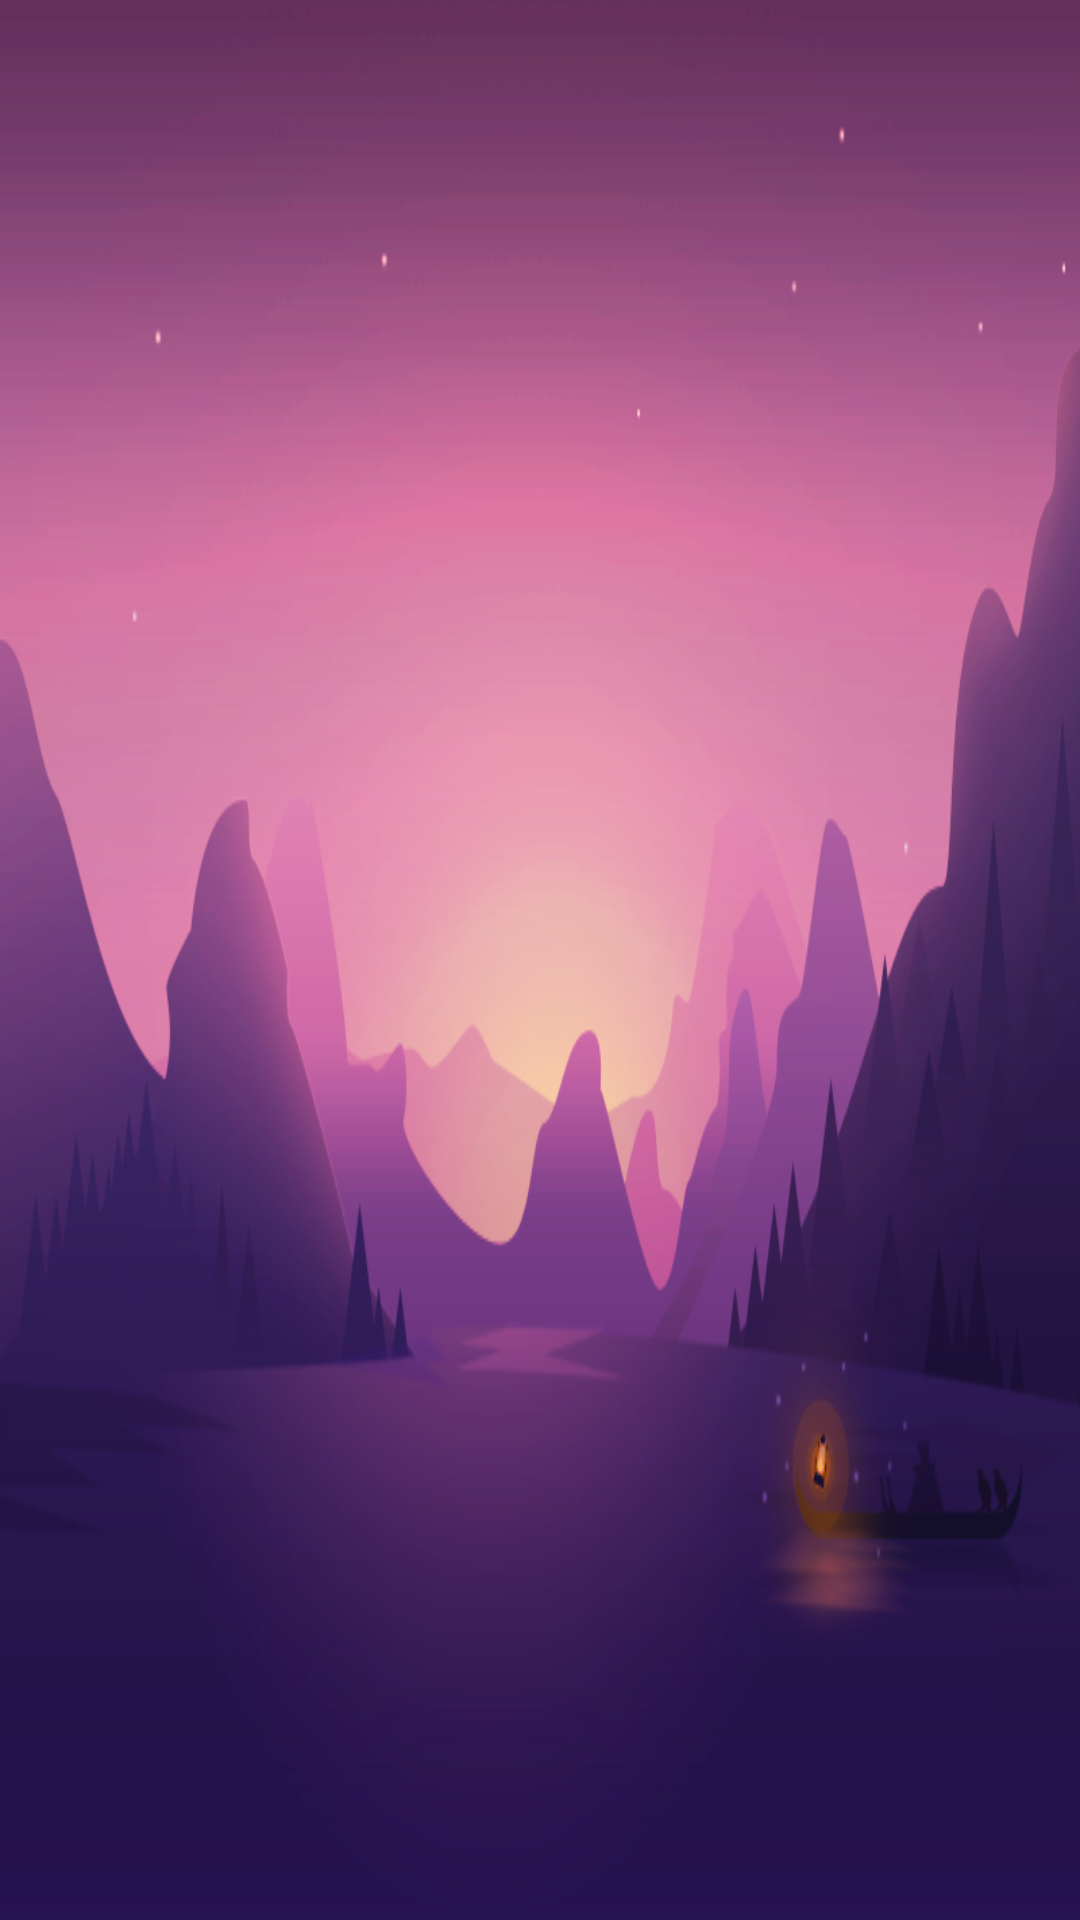

Android layout source for this screen:
<!-- AndroidManifest.xml: application theme AppTheme -->
<!-- res/layout/drawer_header.xml -->
<?xml version="1.0" encoding="utf-8"?>
<LinearLayout
    xmlns:android="http://schemas.android.com/apk/res/android"
    android:orientation="vertical"
    android:layout_width="match_parent"
    android:layout_height="200dp"
    android:background="@drawable/drawer_header">

</LinearLayout>
<!-- resources referenced by this layout -->
<resources>
  <!-- drawable drawer_header: png bitmap (drawable-xxhdpi, 146320 bytes) -->
  <style name="AppTheme" parent="Theme.AppCompat.Light.NoActionBar">
          
          <item name="android:windowActionBar">false</item>
          <item name="android:windowNoTitle">true</item>
          <item name="colorPrimary">@color/colorPrimary</item>
          <item name="colorPrimaryDark">@color/colorPrimaryDark</item>
          <item name="colorAccent">@color/colorAccent</item>
          <item name="android:windowTranslucentStatus">true</item>
          <item name="drawerArrowStyle">@style/AppTheme.DrawerArrowToggle</item>
      </style>
  <color name="colorPrimary">#007db9</color>
  <color name="colorPrimaryDark">#007db9</color>
  <color name="colorAccent">#007db9</color>
  <style name="AppTheme.DrawerArrowToggle" parent="Base.Widget.AppCompat.DrawerArrowToggle">
          <item name="spinBars">true</item>
          <item name="android:color">@color/drawerArrowToggle</item>
      </style>
  <color name="drawerArrowToggle">#ffffff</color>
</resources>
